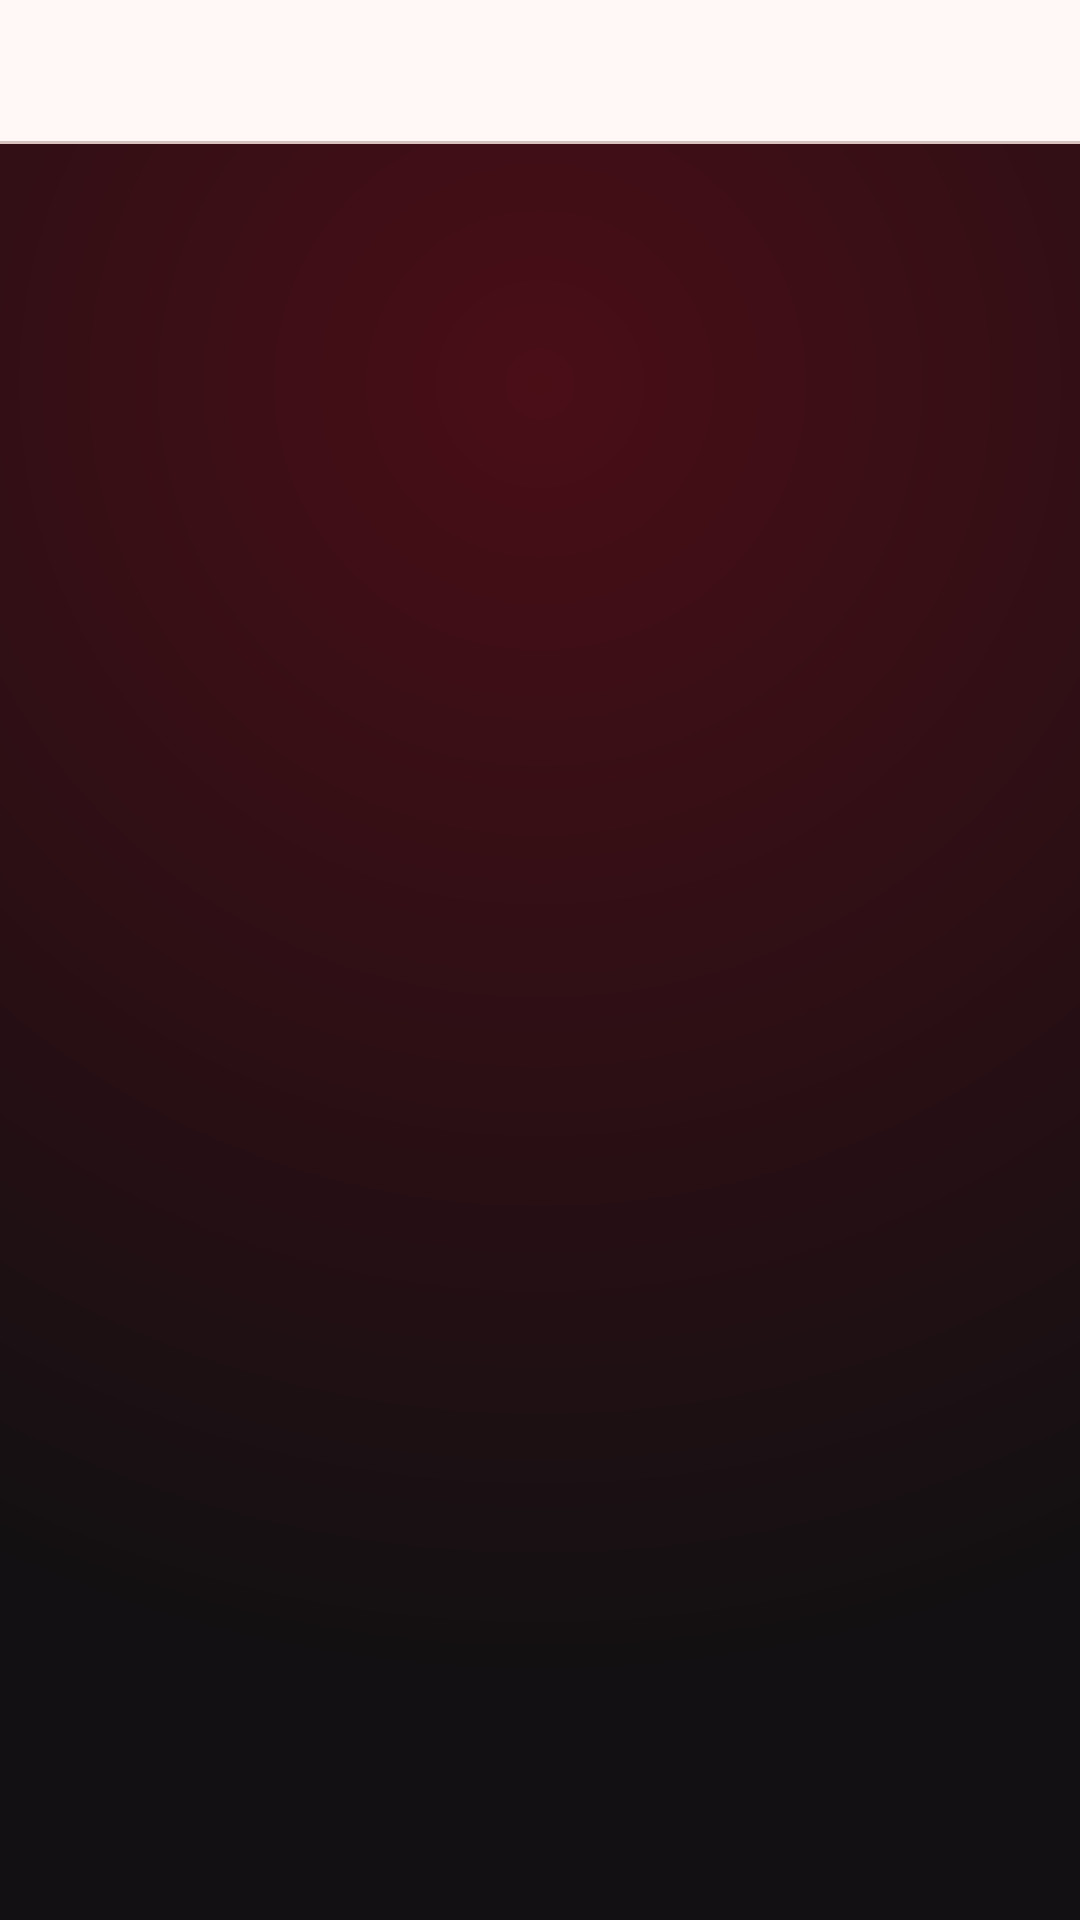

This screen was rendered from an Android layout file. Write that file and the resources it references.
<!-- AndroidManifest.xml: application theme Theme.Arelove -->
<!-- res/layout/fragment_likes.xml -->
<?xml version="1.0" encoding="utf-8"?>
<androidx.constraintlayout.widget.ConstraintLayout xmlns:android="http://schemas.android.com/apk/res/android"
    xmlns:app="http://schemas.android.com/apk/res-auto"
    android:id="@+id/root"
    android:layout_width="match_parent"
    android:layout_height="match_parent"
    android:background="@drawable/bg_canvas_gradient">

    <com.google.android.material.tabs.TabLayout
        android:id="@+id/tabLayout"
        android:layout_width="0dp"
        android:layout_height="wrap_content"
        app:layout_constraintTop_toTopOf="parent"
        app:layout_constraintStart_toStartOf="parent"
        app:layout_constraintEnd_toEndOf="parent" />

    <androidx.viewpager2.widget.ViewPager2
        android:id="@+id/likesPager"
        android:layout_width="0dp"
        android:layout_height="0dp"
        app:layout_constraintTop_toBottomOf="@id/tabLayout"
        app:layout_constraintBottom_toBottomOf="parent"
        app:layout_constraintStart_toStartOf="parent"
        app:layout_constraintEnd_toEndOf="parent" />

</androidx.constraintlayout.widget.ConstraintLayout>
<!-- resources referenced by this layout -->
<resources>
  <!-- drawable bg_canvas_gradient (drawable) -->
  <?xml version="1.0" encoding="utf-8"?>
  <shape xmlns:android="http://schemas.android.com/apk/res/android"
      android:shape="rectangle">
      <gradient
          android:type="radial"
          android:gradientRadius="120%p"
          android:centerX="50%"
          android:centerY="20%"
          android:startColor="#4A0E17"
          android:endColor="#121012" />
  </shape>
  <color name="primary">#E53935</color>
  <color name="on_primary">#FFFFFF</color>
  <color name="primary_container">#FFDAD5</color>
  <color name="on_primary_container">#410002</color>
  <color name="secondary">#775756</color>
  <color name="on_secondary">#FFFFFF</color>
  <color name="secondary_container">#FFDAD5</color>
  <color name="on_secondary_container">#2C1514</color>
  <color name="background">#FFF8F7</color>
  <color name="on_background">#201A1A</color>
  <color name="surface">#FFF8F7</color>
  <color name="on_surface">#201A1A</color>
  <color name="surface_variant">#F5DDDB</color>
  <color name="on_surface_variant">#534343</color>
  <color name="error">#BA1A1A</color>
  <color name="on_error">#FFFFFF</color>
  <color name="outline">#857372</color>
  <color name="outline_variant">#D8C2C0</color>
  <style name="Widget.Arelove.Button.Primary" parent="Widget.Material3.Button">
          <item name="android:layout_height">56dp</item>
          <item name="cornerRadius">28dp</item>
          <item name="android:textSize">15sp</item>
          <item name="android:letterSpacing">0.03</item>
          <item name="android:fontFamily">@font/poppins_semibold</item>
          <item name="android:textAllCaps">false</item>
      </style>
  <style name="Widget.Arelove.TextInput" parent="Widget.Material3.TextInputLayout.OutlinedBox">
          <item name="boxCornerRadiusTopStart">16dp</item>
          <item name="boxCornerRadiusTopEnd">16dp</item>
          <item name="boxCornerRadiusBottomStart">16dp</item>
          <item name="boxCornerRadiusBottomEnd">16dp</item>
          <item name="boxStrokeColor">@color/selector_input_stroke</item>
          <item name="boxStrokeWidth">1dp</item>
          <item name="boxStrokeWidthFocused">2dp</item>
      </style>
  <style name="Widget.Arelove.Chip" parent="Widget.Material3.Chip.Filter">
          <item name="chipCornerRadius">20dp</item>
          <item name="chipStrokeWidth">1.5dp</item>
      </style>
  <style name="Widget.Arelove.Card" parent="Widget.Material3.CardView.Outlined">
          <item name="cornerRadius">20dp</item>
          <item name="cardElevation">0dp</item>
          <item name="strokeWidth">1dp</item>
          <item name="strokeColor">@color/outline</item>
      </style>
  <style name="Widget.Arelove.BottomNavigationView" parent="Widget.Material3.BottomNavigationView">
          <item name="itemTextAppearanceActive">@style/Widget.Arelove.BottomNavigationView.Text</item>
          <item name="itemTextAppearanceInactive">@style/Widget.Arelove.BottomNavigationView.Text</item>
          <item name="itemIconSize">24dp</item>
          <item name="labelVisibilityMode">labeled</item>
          <item name="itemPaddingTop">8dp</item>
          <item name="itemPaddingBottom">8dp</item>
      </style>
  <style name="Widget.Arelove.BottomNavigationView.Text" parent="TextAppearance.Material3.LabelSmall">
          <item name="android:textSize">11sp</item>
          <item name="android:fontFamily">@font/poppins_medium</item>
      </style>
</resources>
